Run: headless pygame with SDL's dummy video driver; simulated clock (each Clock.tick advances the game by its frame time, no real sleeping); random seed 0; keys injected as events and as key.get_pressed() state; no mouse input.
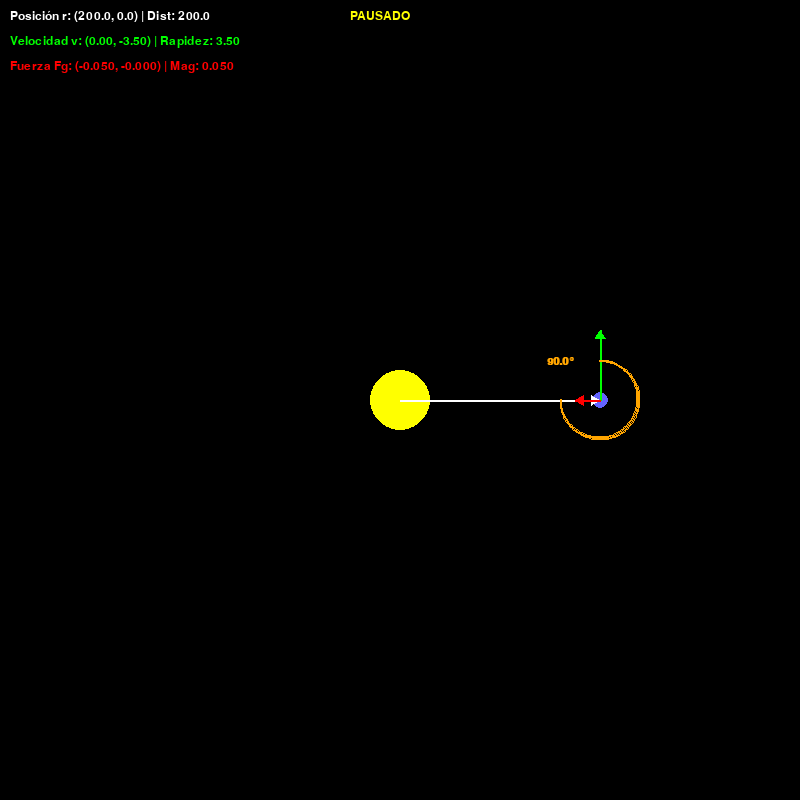
Frame 1 of 4 · flips 1–60 · no input
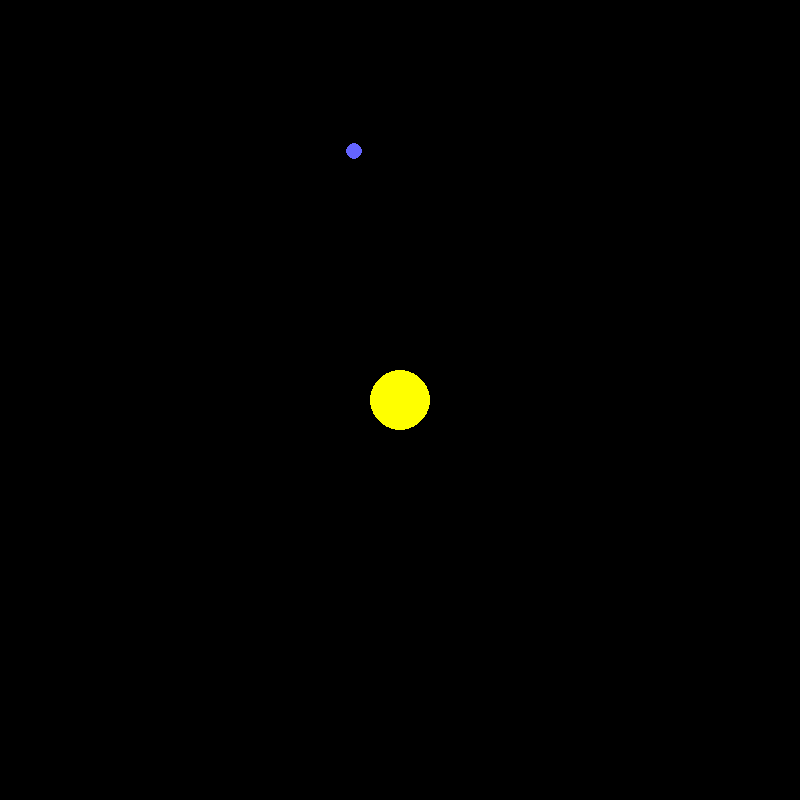
Frame 2 of 4 · flips 61–180 · tapped SPACE, RETURN · held RIGHT (→), D
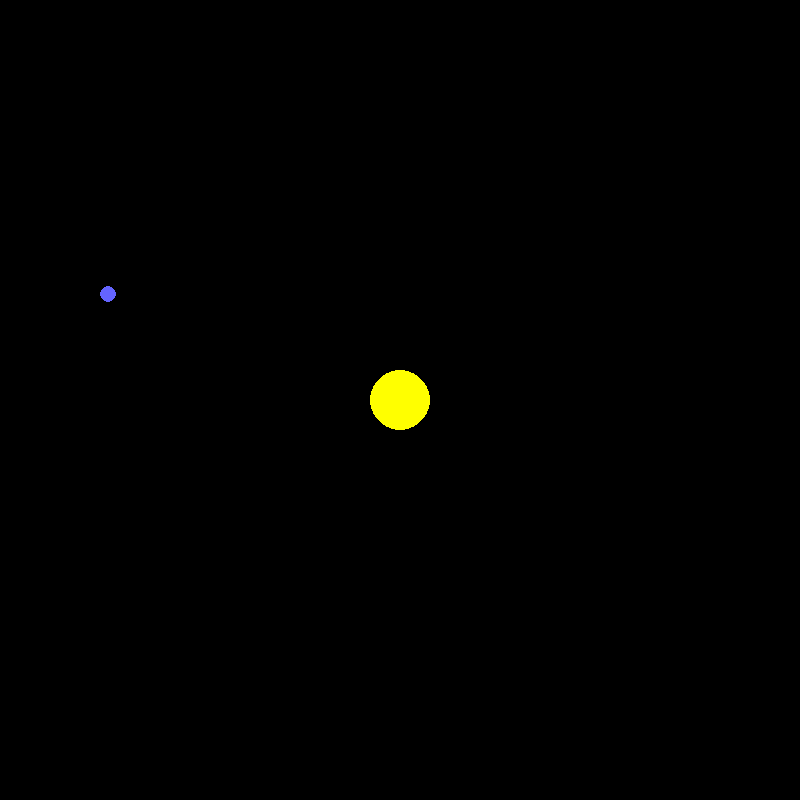
Frame 3 of 4 · flips 181–300 · held DOWN (↓), S
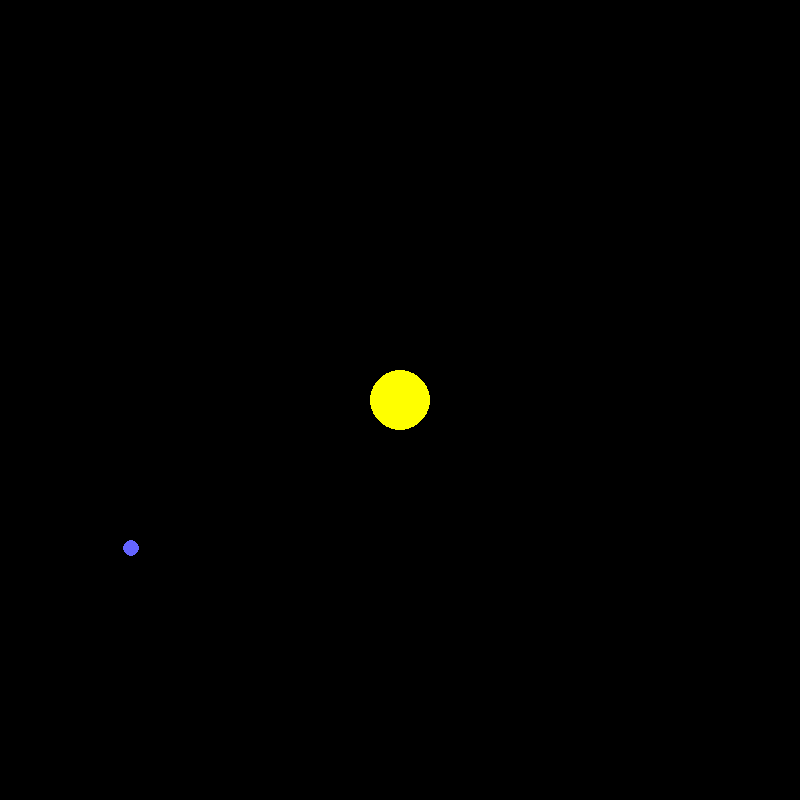
Frame 4 of 4 · flips 301–420 · held LEFT (←), A, UP (↑), W

The pygame program that drew these frames:

import pygame
from pygame.locals import *
from random import randint
import math as m

# Inicializar Pygame y la fuente para el texto
pygame.init()
pygame.font.init()
font = pygame.font.SysFont('Consolas', 18)
angle_font = pygame.font.SysFont('Consolas', 16, bold=True)

# --- CONFIGURACIÓN DE LA SIMULACIÓN ---
winSize = (800, 800)
display = pygame.display.set_mode(winSize)
pygame.display.set_caption("Laboratorio Orbital | ESPACIO para pausar")
fps = 60
clock = pygame.time.Clock()
simSpeed = 1

# Estado de la simulación
paused = True # Inicia pausado

# --- CUERPOS CELESTES Y CONSTANTES FÍSICAS ---
bodies = {
    "sun": {
        "col": (255, 255, 0),
        "rad": 30,
        "mass": 20000, # Masa aumentada para una órbita estable
        "pos": pygame.Vector2(400, 400),
        "vel": pygame.Vector2(0, 0)
    },
    "earth": {
        "col": (100, 100, 255),
        "rad": 8,
        "mass": 1,
        "pos": pygame.Vector2(600, 400),
        "vel": pygame.Vector2(0, -3.5) # Velocidad reducida
    }
}
G = 0.1 # Constante de gravitación

# --- ELEMENTOS VISUALES ---
# stars = [((randint(150, 200), randint(150, 200), randint(150, 200)), 
#           (randint(1, winSize[0]), randint(1, winSize[1])), 
#           randint(1, 2)) for _ in range(250)]

# def draw_background():
#     for star in stars:
#         pygame.draw.circle(display, star[0], star[1], star[2])

def draw_bodies():
    for body in bodies.values():
        pygame.draw.circle(display, body['col'], body['pos'], body['rad'])

def draw_vector(start_pos, vector, color, scale=1.0, width=2):
    if vector.length() == 0: return
    end_pos = start_pos + vector * scale
    pygame.draw.line(display, color, start_pos, end_pos, width)
    angle = m.atan2(vector.y, vector.x)
    p1 = (end_pos.x - 10 * m.cos(angle - m.pi / 6), end_pos.y - 10 * m.sin(angle - m.pi / 6))
    p2 = (end_pos.x - 10 * m.cos(angle + m.pi / 6), end_pos.y - 10 * m.sin(angle + m.pi / 6))
    pygame.draw.polygon(display, color, [end_pos, p1, p2])

# --- NUEVA FUNCIÓN PARA DIBUJAR EL ÁNGULO ---
def draw_angle(origin, v_vec, f_vec, color=(255, 165, 0)):
    """Dibuja el ángulo entre el vector de velocidad y el de fuerza."""
    if v_vec.length() == 0 or f_vec.length() == 0: return
    
    # Calcular los ángulos de cada vector respecto al eje X
    angle_v = m.atan2(-v_vec.y, v_vec.x) # Invertimos 'y' porque Pygame crece hacia abajo
    angle_f = m.atan2(-f_vec.y, f_vec.x)
    
    # Dibujar el arco
    arc_rect = pygame.Rect(origin.x - 40, origin.y - 40, 80, 80)
    pygame.draw.arc(display, color, arc_rect, angle_f, angle_v, 2)

    # Calcular y mostrar el valor del ángulo
    angle_degrees = abs(v_vec.angle_to(f_vec))
    angle_text = angle_font.render(f"{angle_degrees:.1f}°", True, color)
    
    # Posicionar el texto en el punto medio del arco
    mid_angle = (angle_v + angle_f) / 2
    text_pos = origin + pygame.Vector2(m.cos(mid_angle), -m.sin(mid_angle)) * 55
    display.blit(angle_text, angle_text.get_rect(center=text_pos))


# --- LÓGICA DE LA FÍSICA ---
def update_physics():
    sun = bodies['sun']
    earth = bodies['earth']
    r_vec = earth['pos'] - sun['pos']
    distance = r_vec.length()
    if distance == 0: return
    force_magnitude = G * (sun['mass'] * earth['mass']) / (distance * distance)
    force_vec = -r_vec.normalize() * force_magnitude
    accel_vec = force_vec / earth['mass']

    if not paused:
        earth['vel'] += accel_vec * simSpeed
        earth['pos'] += earth['vel'] * simSpeed

    return r_vec, earth['vel'], force_vec

# --- BUCLE PRINCIPAL ---
run = True
while run:
    display.fill((0, 0, 0))
 #   draw_background()
    draw_bodies()

    r_vec, v_vec, f_vec = update_physics()
    
    if paused:
        sun_pos = bodies['sun']['pos']
        earth_pos = bodies['earth']['pos']
        
        # Visualizar Vectores
        draw_vector(sun_pos, r_vec, (255, 255, 255), scale=1.0)
        draw_vector(earth_pos, v_vec, (0, 255, 0), scale=20.0)
        draw_vector(earth_pos, f_vec, (255, 0, 0), scale=500.0)
        
        # --- Visualizar el Ángulo (NUEVO) ---
        draw_angle(earth_pos, v_vec, f_vec, color=(255, 165, 0))

        # Mostrar texto con datos
        text_r = font.render(f"Posición r: ({r_vec.x:.1f}, {r_vec.y:.1f}) | Dist: {r_vec.length():.1f}", True, (255, 255, 255))
        text_v = font.render(f"Velocidad v: ({v_vec.x:.2f}, {v_vec.y:.2f}) | Rapidez: {v_vec.length():.2f}", True, (0, 255, 0))
        text_f = font.render(f"Fuerza Fg: ({f_vec.x:.3f}, {f_vec.y:.3f}) | Mag: {f_vec.length():.3f}", True, (255, 0, 0))
        text_paused = font.render("PAUSADO", True, (255, 255, 0))

        display.blit(text_r, (10, 10))
        display.blit(text_v, (10, 35))
        display.blit(text_f, (10, 60))
        display.blit(text_paused, (winSize[0] // 2 - 50, 10))

    clock.tick(fps)
    pygame.display.update()

    for event in pygame.event.get():
        if event.type == QUIT:
            run = False
        if event.type == KEYDOWN:
            if event.key == K_SPACE:
                paused = not paused
                pygame.display.set_caption(f"Laboratorio Orbital | {'PAUSADO' if paused else 'EN CURSO'}")

pygame.quit()
